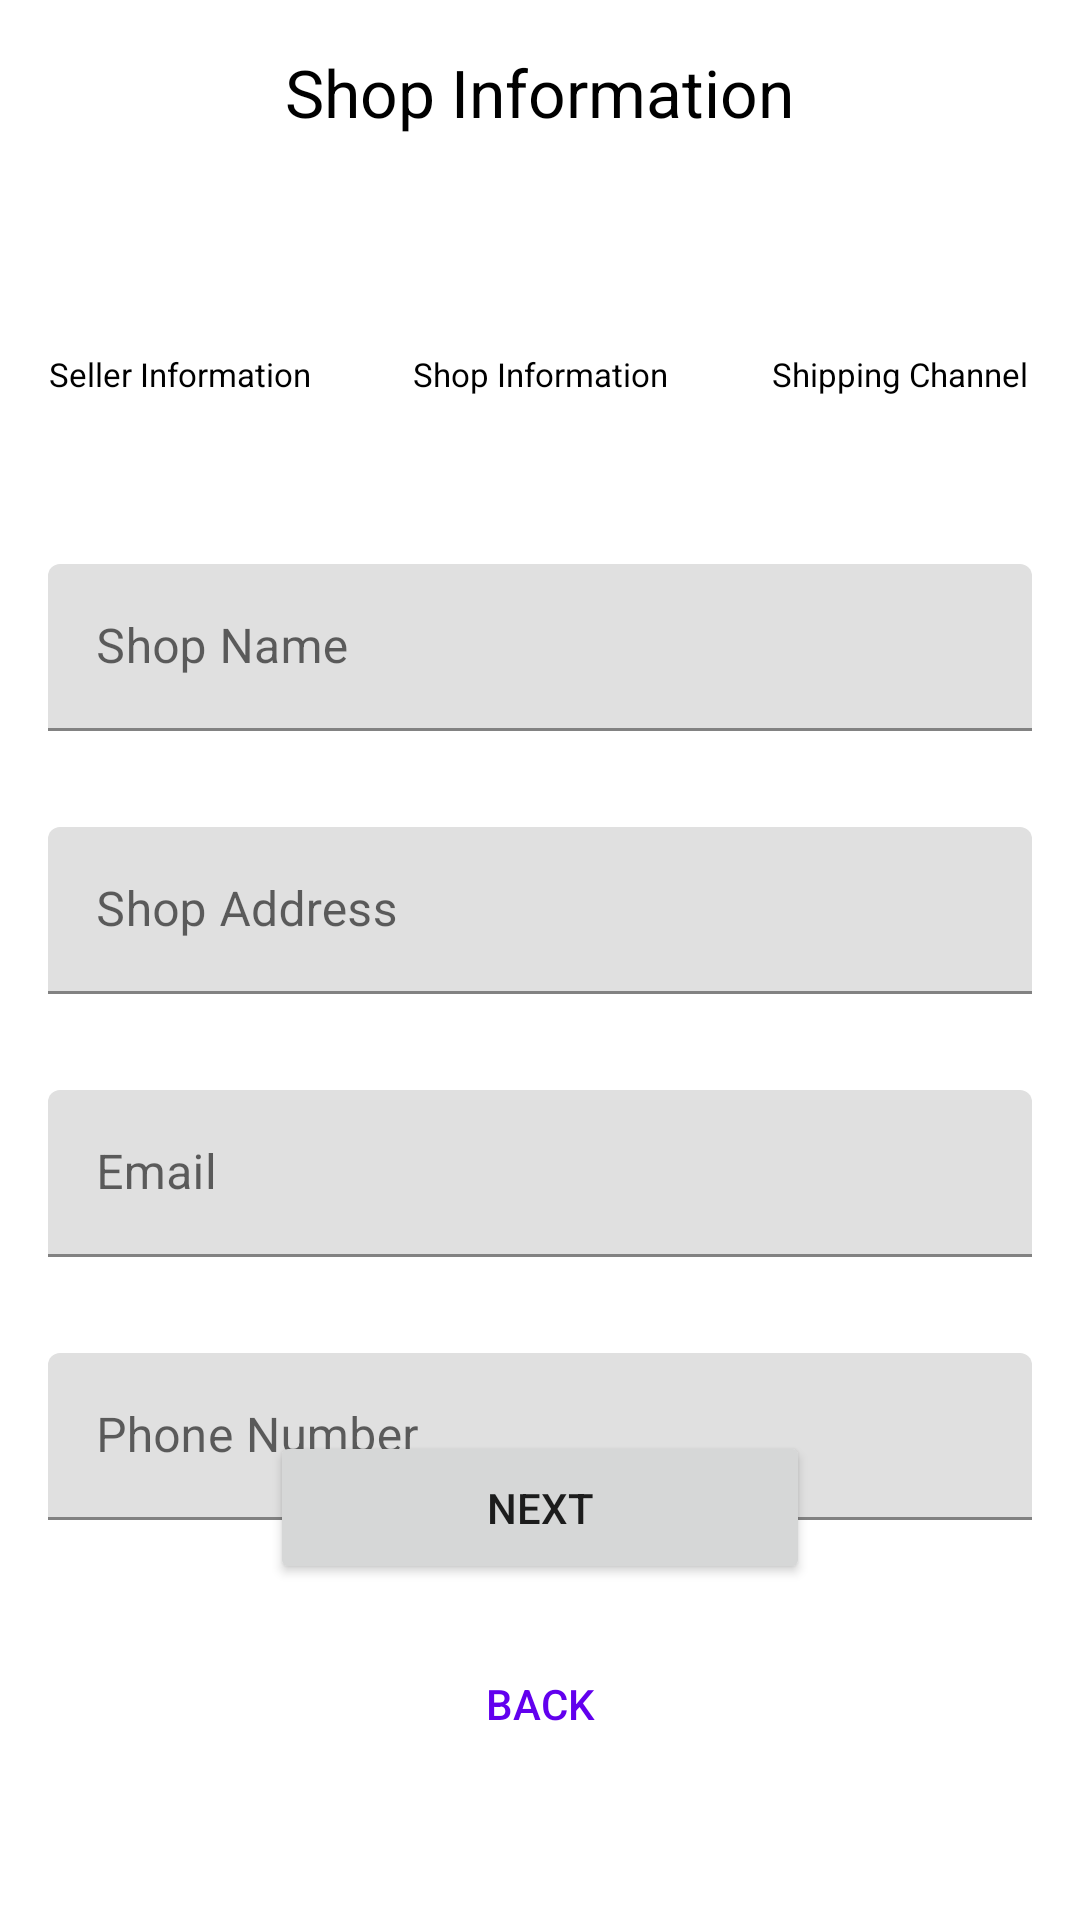

Produce the Android XML layout that renders to this screen, including the resource entries it uses.
<!-- AndroidManifest.xml: application theme Theme.JMTI -->
<!-- res/layout/activity_seller_shop_info.xml -->
<?xml version="1.0" encoding="utf-8"?>
<RelativeLayout
    xmlns:android="http://schemas.android.com/apk/res/android"
    xmlns:app="http://schemas.android.com/apk/res-auto"
    xmlns:tools="http://schemas.android.com/tools"
    android:id="@+id/main"
    android:layout_width="match_parent"
    android:layout_height="match_parent"
    tools:context=".activity.SellerShopInfo">

    <TextView
        android:id="@+id/title"
        android:layout_width="wrap_content"
        android:layout_height="wrap_content"
        android:layout_centerHorizontal="true"
        android:textSize="22sp"
        android:padding="16sp"
        android:text="@string/shop_information"
        android:textColor="@color/black" />

    <LinearLayout
        android:id="@+id/nodes"
        android:layout_width="match_parent"
        android:layout_height="wrap_content"
        android:layout_below="@id/title"
        android:weightSum="3">

        <LinearLayout
            android:layout_weight="1"
            android:layout_width="0dp"
            android:gravity="center"
            android:layout_height="wrap_content">

            <ImageView
                android:layout_width="40dp"
                android:layout_height="40dp"
                android:layout_gravity="center"
                android:src="@drawable/circle_filled"
                android:textAlignment="center" />
        </LinearLayout>

        <LinearLayout
            android:layout_weight="1"
            android:layout_width="0dp"
            android:gravity="center"
            android:layout_height="wrap_content">

            <ImageView
                android:layout_width="40dp"
                android:layout_height="40dp"
                android:layout_gravity="center"
                android:src="@drawable/circle_filled"
                android:textAlignment="center" />
        </LinearLayout>

        <LinearLayout
            android:layout_weight="1"
            android:layout_width="0dp"
            android:gravity="center"
            android:layout_height="wrap_content">

            <ImageView
                android:layout_width="40dp"
                android:layout_height="40dp"
                android:layout_gravity="center"
                android:src="@drawable/circle"
                android:textAlignment="center" />
        </LinearLayout>
    </LinearLayout>

    <LinearLayout
        android:id="@+id/nodeTitle"
        android:layout_width="match_parent"
        android:layout_height="wrap_content"
        android:layout_below="@id/nodes"
        android:layout_marginBottom="24dp"
        android:weightSum="3">

        <TextView
            android:layout_width="0dp"
            android:layout_height="wrap_content"
            android:layout_weight="1"
            android:padding="16sp"
            android:textSize="11sp"
            android:text="@string/seller_information"
            android:textAlignment="center"
            android:textColor="@color/black" />

        <TextView
            android:layout_width="0dp"
            android:layout_height="wrap_content"
            android:layout_weight="1"
            android:padding="16sp"
            android:textSize="11sp"
            android:text="@string/shop"
            android:textAlignment="center"
            android:textColor="@color/black" />

        <TextView
            android:layout_width="0dp"
            android:layout_height="wrap_content"
            android:layout_weight="1"
            android:padding="16sp"
            android:text="@string/shipping_ch"
            android:textSize="11sp"
            android:textAlignment="center"
            android:textColor="@color/black" />
    </LinearLayout>

    <com.google.android.material.textfield.TextInputLayout
        android:id="@+id/edtShopName"
        android:layout_width="match_parent"
        android:layout_height="wrap_content"
        android:layout_below="@id/nodeTitle"
        android:layout_centerHorizontal="true"
        android:layout_margin="16dp"
        android:hint="Shop Name">

        <com.google.android.material.textfield.TextInputEditText
            android:id="@+id/edtShopNameInput"
            android:layout_width="match_parent"
            android:layout_height="wrap_content" />

    </com.google.android.material.textfield.TextInputLayout>

    <com.google.android.material.textfield.TextInputLayout
        android:id="@+id/edtShopAddress"
        android:layout_width="match_parent"
        android:layout_height="wrap_content"
        android:layout_below="@id/edtShopName"
        android:layout_centerHorizontal="true"
        android:layout_margin="16dp"
        android:hint="Shop Address">

        <com.google.android.material.textfield.TextInputEditText
            android:id="@+id/edtShopAddressInput"
            android:layout_width="match_parent"
            android:layout_height="wrap_content" />

    </com.google.android.material.textfield.TextInputLayout>

    <com.google.android.material.textfield.TextInputLayout
        android:id="@+id/edtEmail"
        android:layout_width="match_parent"
        android:layout_height="wrap_content"
        android:layout_below="@id/edtShopAddress"
        android:layout_centerHorizontal="true"
        android:layout_margin="16dp"
        android:hint="Email">

        <com.google.android.material.textfield.TextInputEditText
            android:id="@+id/edtEmailInput"
            android:layout_width="match_parent"
            android:layout_height="wrap_content" />

    </com.google.android.material.textfield.TextInputLayout>

    <com.google.android.material.textfield.TextInputLayout
        android:id="@+id/edtPhone"
        android:layout_width="match_parent"
        android:layout_height="wrap_content"
        android:layout_below="@id/edtEmail"
        android:layout_centerHorizontal="true"
        android:layout_margin="16dp"
        android:hint="Phone Number">

        <com.google.android.material.textfield.TextInputEditText
            android:id="@+id/edtPhoneInput"
            android:layout_width="match_parent"
            android:layout_height="wrap_content" />

    </com.google.android.material.textfield.TextInputLayout>

    <Button
        android:id="@+id/btnNext"
        android:layout_width="180dp"
        android:layout_height="wrap_content"
        android:padding="16dp"
        android:layout_marginBottom="16dp"
        android:layout_above="@id/btnBack"
        android:layout_centerHorizontal="true"
        android:text="@string/next"/>

    <androidx.appcompat.widget.AppCompatButton
        android:layout_alignParentBottom="true"
        android:layout_marginBottom="48dp"
        android:layout_centerHorizontal="true"
        android:background="#00000000"
        android:id="@+id/btnBack"
        android:layout_width="180dp"
        android:textColor="@color/design_default_color_primary"
        android:layout_height="wrap_content"
        android:text="@string/back"/>

</RelativeLayout>
<!-- resources referenced by this layout -->
<resources>
  <string name="back">Back</string>
  <string name="next">Next</string>
  <string name="seller_information">Seller Information</string>
  <string name="shipping_ch">Shipping Channel</string>
  <string name="shop">Shop Information</string>
  <string name="shop_information">Shop Information</string>
  <style name="Theme.JMTI" parent="Theme.MaterialComponents.DayNight.NoActionBar">
          
          <item name="colorPrimary">@color/black</item>
          <item name="colorPrimaryVariant">@color/black</item>
          <item name="colorOnPrimary">@color/white</item>
          
          <item name="colorSecondary">@color/teal_200</item>
          <item name="colorSecondaryVariant">@color/teal_700</item>
          <item name="colorOnSecondary">@color/black</item>
          
          <item name="android:statusBarColor">?attr/colorPrimaryVariant</item>
          
      </style>
  <!-- not gathered from this repository: default colours our renderer supplied (Android Studio template values) -->
  <color name="teal_200">#FF03DAC5</color>
  <color name="teal_700">#FF018786</color>
  <color name="black">#FF000000</color>
  <color name="white">#FFFFFFFF</color>
</resources>
